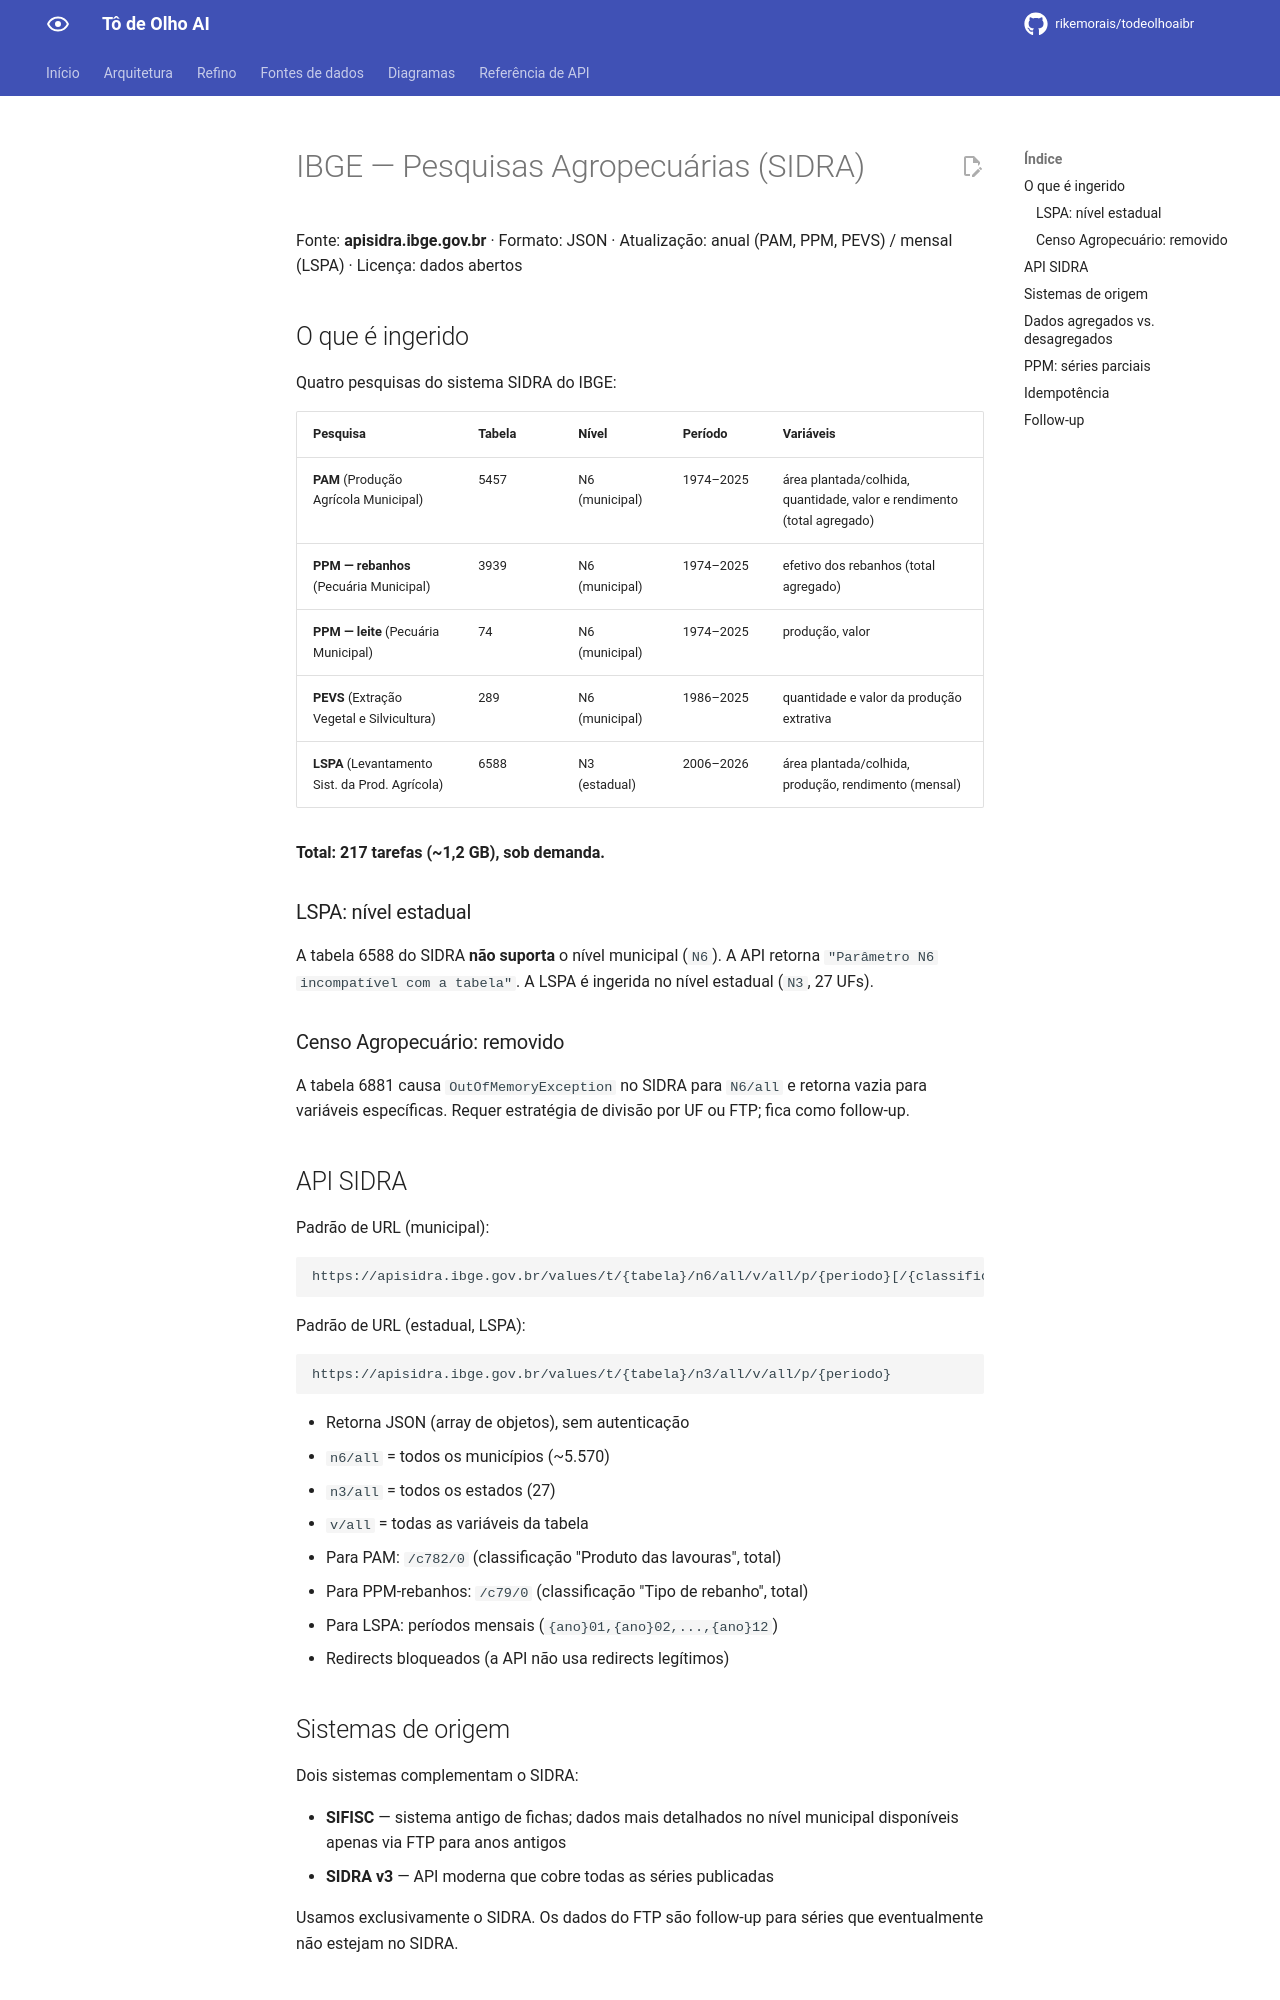

repository: rikemorais/todeolhoaibr · page: 0.115/fontes/ibge-agropecuaria/index.html · generator: mkdocs

# IBGE — Pesquisas Agropecuárias (SIDRA)

Fonte: **apisidra.ibge.gov.br** · Formato: JSON · Atualização: anual (PAM,
PPM, PEVS) / mensal (LSPA) · Licença: dados abertos

## O que é ingerido

Quatro pesquisas do sistema SIDRA do IBGE:

| Pesquisa | Tabela | Nível | Período | Variáveis |
|----------|--------|-------|---------|-----------|
| **PAM** (Produção Agrícola Municipal) | 5457 | N6 (municipal) | 1974–2025 | área plantada/colhida, quantidade, valor e rendimento (total agregado) |
| **PPM — rebanhos** (Pecuária Municipal) | 3939 | N6 (municipal) | 1974–2025 | efetivo dos rebanhos (total agregado) |
| **PPM — leite** (Pecuária Municipal) | 74 | N6 (municipal) | 1974–2025 | produção, valor |
| **PEVS** (Extração Vegetal e Silvicultura) | 289 | N6 (municipal) | 1986–2025 | quantidade e valor da produção extrativa |
| **LSPA** (Levantamento Sist. da Prod. Agrícola) | 6588 | N3 (estadual) | 2006–2026 | área plantada/colhida, produção, rendimento (mensal) |

**Total: 217 tarefas (~1,2 GB), sob demanda.**

### LSPA: nível estadual

A tabela 6588 do SIDRA **não suporta** o nível municipal (`N6`).
A API retorna `"Parâmetro N6 incompatível com a tabela"`.
A LSPA é ingerida no nível estadual (`N3`, 27 UFs).

### Censo Agropecuário: removido

A tabela 6881 causa `OutOfMemoryException` no SIDRA para `N6/all` e retorna
vazia para variáveis específicas. Requer estratégia de divisão por UF ou FTP;
fica como follow-up.

## API SIDRA

Padrão de URL (municipal):
```
https://apisidra.ibge.gov.br/values/t/{tabela}/n6/all/v/all/p/{periodo}[/{classificação}]
```

Padrão de URL (estadual, LSPA):
```
https://apisidra.ibge.gov.br/values/t/{tabela}/n3/all/v/all/p/{periodo}
```

- Retorna JSON (array de objetos), sem autenticação
- `n6/all` = todos os municípios (~5.570)
- `n3/all` = todos os estados (27)
- `v/all` = todas as variáveis da tabela
- Para PAM: `/c782/0` (classificação "Produto das lavouras", total)
- Para PPM-rebanhos: `/c79/0` (classificação "Tipo de rebanho", total)
- Para LSPA: períodos mensais (`{ano}01,{ano}02,...,{ano}12`)
- Redirects bloqueados (a API não usa redirects legítimos)

## Sistemas de origem

Dois sistemas complementam o SIDRA:

- **SIFISC** — sistema antigo de fichas; dados mais detalhados no nível
  municipal disponíveis apenas via FTP para anos antigos
- **SIDRA v3** — API moderna que cobre todas as séries publicadas

Usamos exclusivamente o SIDRA. Os dados do FTP são follow-up para séries
que eventualmente não estejam no SIDRA.
